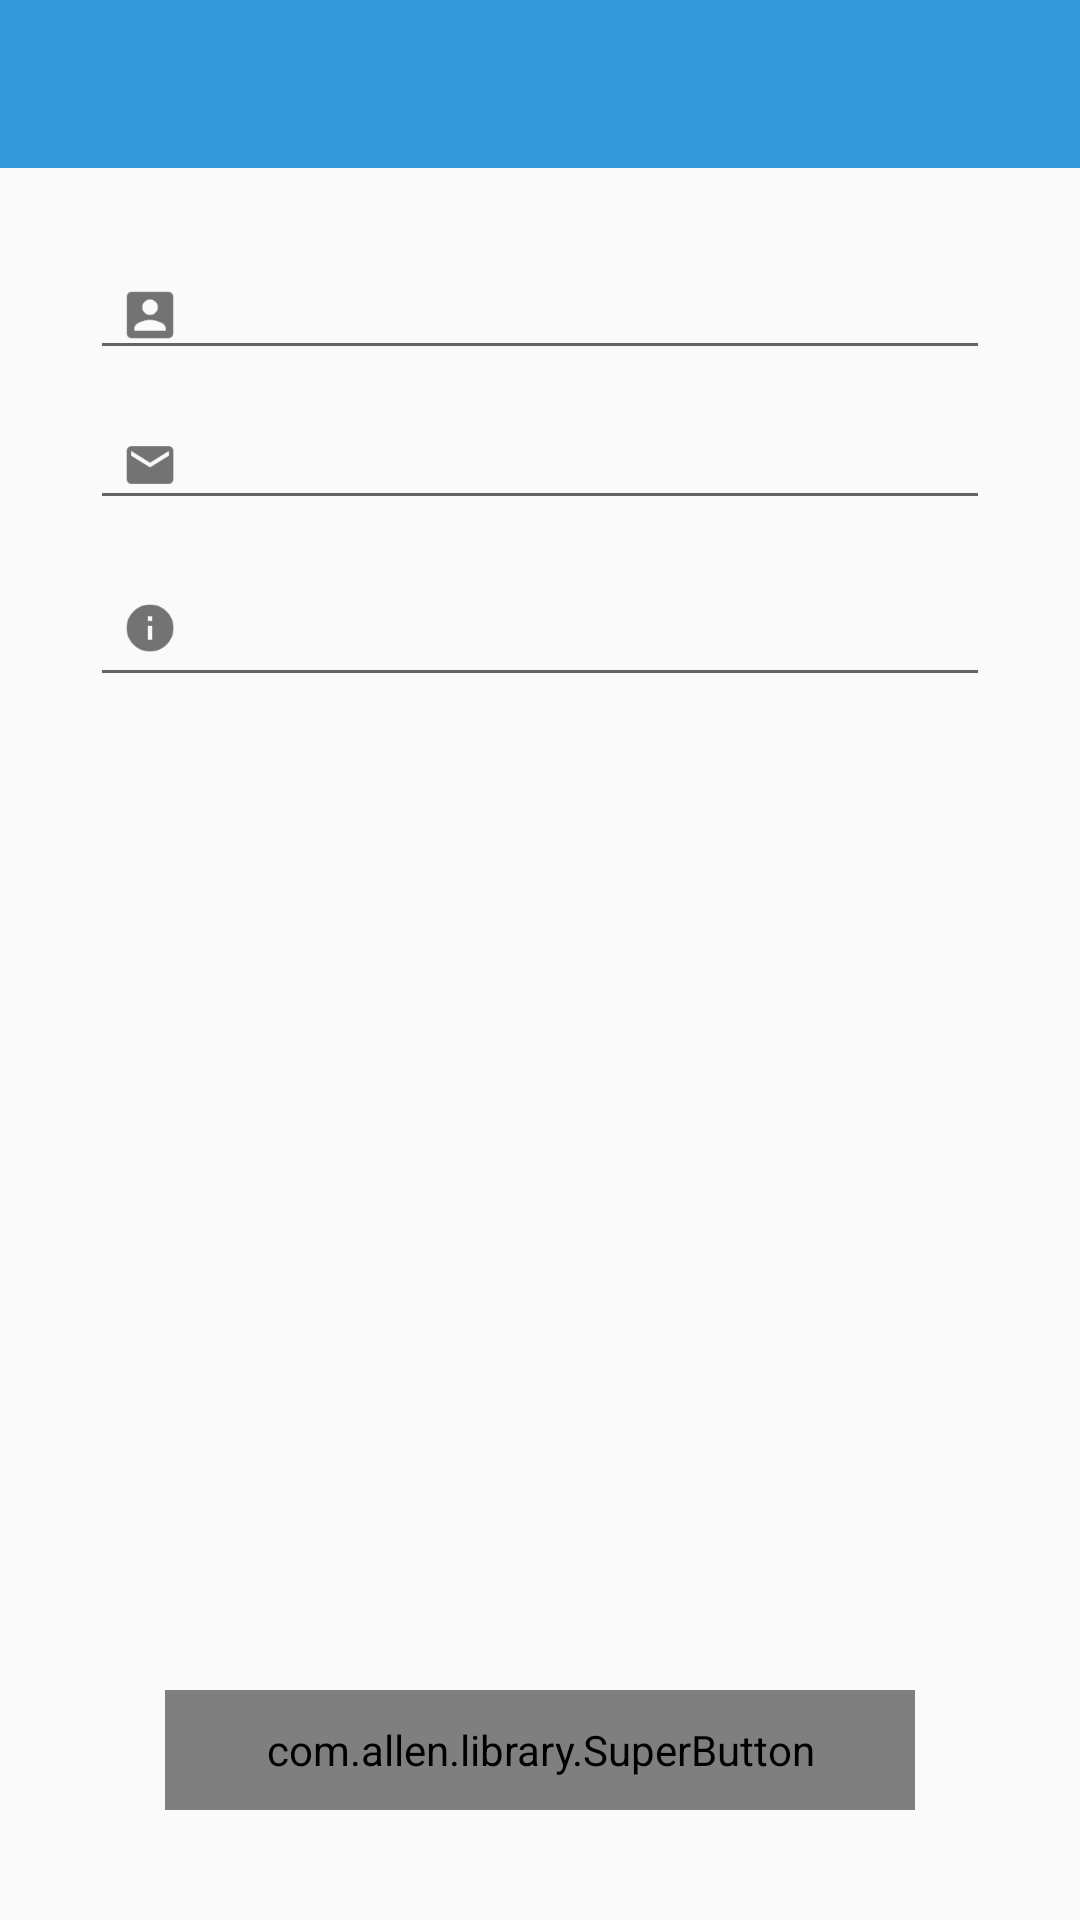

Here is an Android app screen rendered from its layout file. Give the layout XML and the strings, colors and styles it references.
<!-- AndroidManifest.xml: application theme AppTheme -->
<!-- res/layout/activity_change_info.xml -->
<?xml version="1.0" encoding="utf-8"?>
<androidx.constraintlayout.widget.ConstraintLayout xmlns:android="http://schemas.android.com/apk/res/android"
    xmlns:app="http://schemas.android.com/apk/res-auto"
    xmlns:tools="http://schemas.android.com/tools"
    android:layout_width="match_parent"
    android:layout_height="match_parent"
    tools:context=".activity.ChangeInfoActivity">


    <androidx.appcompat.widget.Toolbar
        android:id="@+id/changeInfo_toolbar"
        android:layout_width="match_parent"
        android:layout_height="?attr/actionBarSize"
        android:theme="@style/ThemeOverlay.AppCompat.Dark.ActionBar"
        android:background="@color/colorBlue_Light"
        app:layout_constraintTop_toTopOf="parent"/>


    <EditText
        android:id="@+id/changInfo_name"
        android:layout_width="300dp"
        android:layout_height="40dp"
        android:singleLine="true"
        android:drawableLeft="@drawable/ic_account_box"
        app:layout_constraintTop_toBottomOf="@id/changeInfo_toolbar"
        app:layout_constraintLeft_toLeftOf="parent"
        app:layout_constraintRight_toRightOf="parent"
        app:layout_constraintBottom_toBottomOf="parent"
        app:layout_constraintVertical_bias="0.05"/>

    <EditText
        android:id="@+id/changInfo_email"
        android:layout_width="300dp"
        android:layout_height="40dp"
        android:layout_marginTop="10dp"
        android:singleLine="true"
        android:drawableLeft="@drawable/ic_email"
        app:layout_constraintTop_toBottomOf="@id/changInfo_name"
        app:layout_constraintLeft_toLeftOf="@id/changInfo_name"
        app:layout_constraintRight_toRightOf="@id/changInfo_name"
        />

    <EditText
        android:id="@+id/changInfo_info"
        android:layout_width="300dp"
        android:layout_height="wrap_content"
        android:layout_marginTop="10dp"
        android:drawableLeft="@drawable/ic_info"
        app:layout_constraintTop_toBottomOf="@id/changInfo_email"
        app:layout_constraintLeft_toLeftOf="@id/changInfo_email"
        app:layout_constraintRight_toRightOf="@id/changInfo_email"
        />

    <com.allen.library.SuperButton
        android:id="@+id/changInfo_submit"
        android:layout_width="250dp"
        android:layout_height="40dp"
        app:sCornersRadius="100dp"
        android:text="@string/changeInfo_submit"
        android:textColor="@color/white"
        app:sSolidColor="@color/colorBlue_Light"
        app:sStrokeWidth="2dp"
        app:sStrokeColor="@color/bootstrap_edittext_disabled"
        app:layout_constraintVertical_bias="0.9"
        app:layout_constraintTop_toBottomOf="@id/changInfo_info"
        app:layout_constraintLeft_toLeftOf="parent"
        app:layout_constraintRight_toRightOf="parent"
        app:layout_constraintBottom_toBottomOf="parent"/>

</androidx.constraintlayout.widget.ConstraintLayout>
<!-- resources referenced by this layout -->
<resources>
  <color name="colorBlue_Light">#3498db</color>
  <color name="white">#ffffff</color>
  <!-- drawable ic_account_box: png bitmap (drawable-xxxhdpi, 1159 bytes) -->
  <!-- drawable ic_email: png bitmap (drawable-xxxhdpi, 1102 bytes) -->
  <!-- drawable ic_info: png bitmap (drawable-xxxhdpi, 1217 bytes) -->
  <string name="changeInfo_submit">提交</string>
  <style name="AppTheme" parent="Theme.AppCompat.Light.NoActionBar">
          
          <item name="colorPrimary">@color/colorPrimary</item>
          <item name="colorPrimaryDark">@color/colorPrimaryDark</item>
          <item name="colorAccent">@color/colorAccent</item>
      </style>
  <color name="colorPrimary">#3F51B5</color>
  <color name="colorPrimaryDark">#bdc3c7</color>
  <color name="colorAccent">#D94E8A</color>
</resources>
